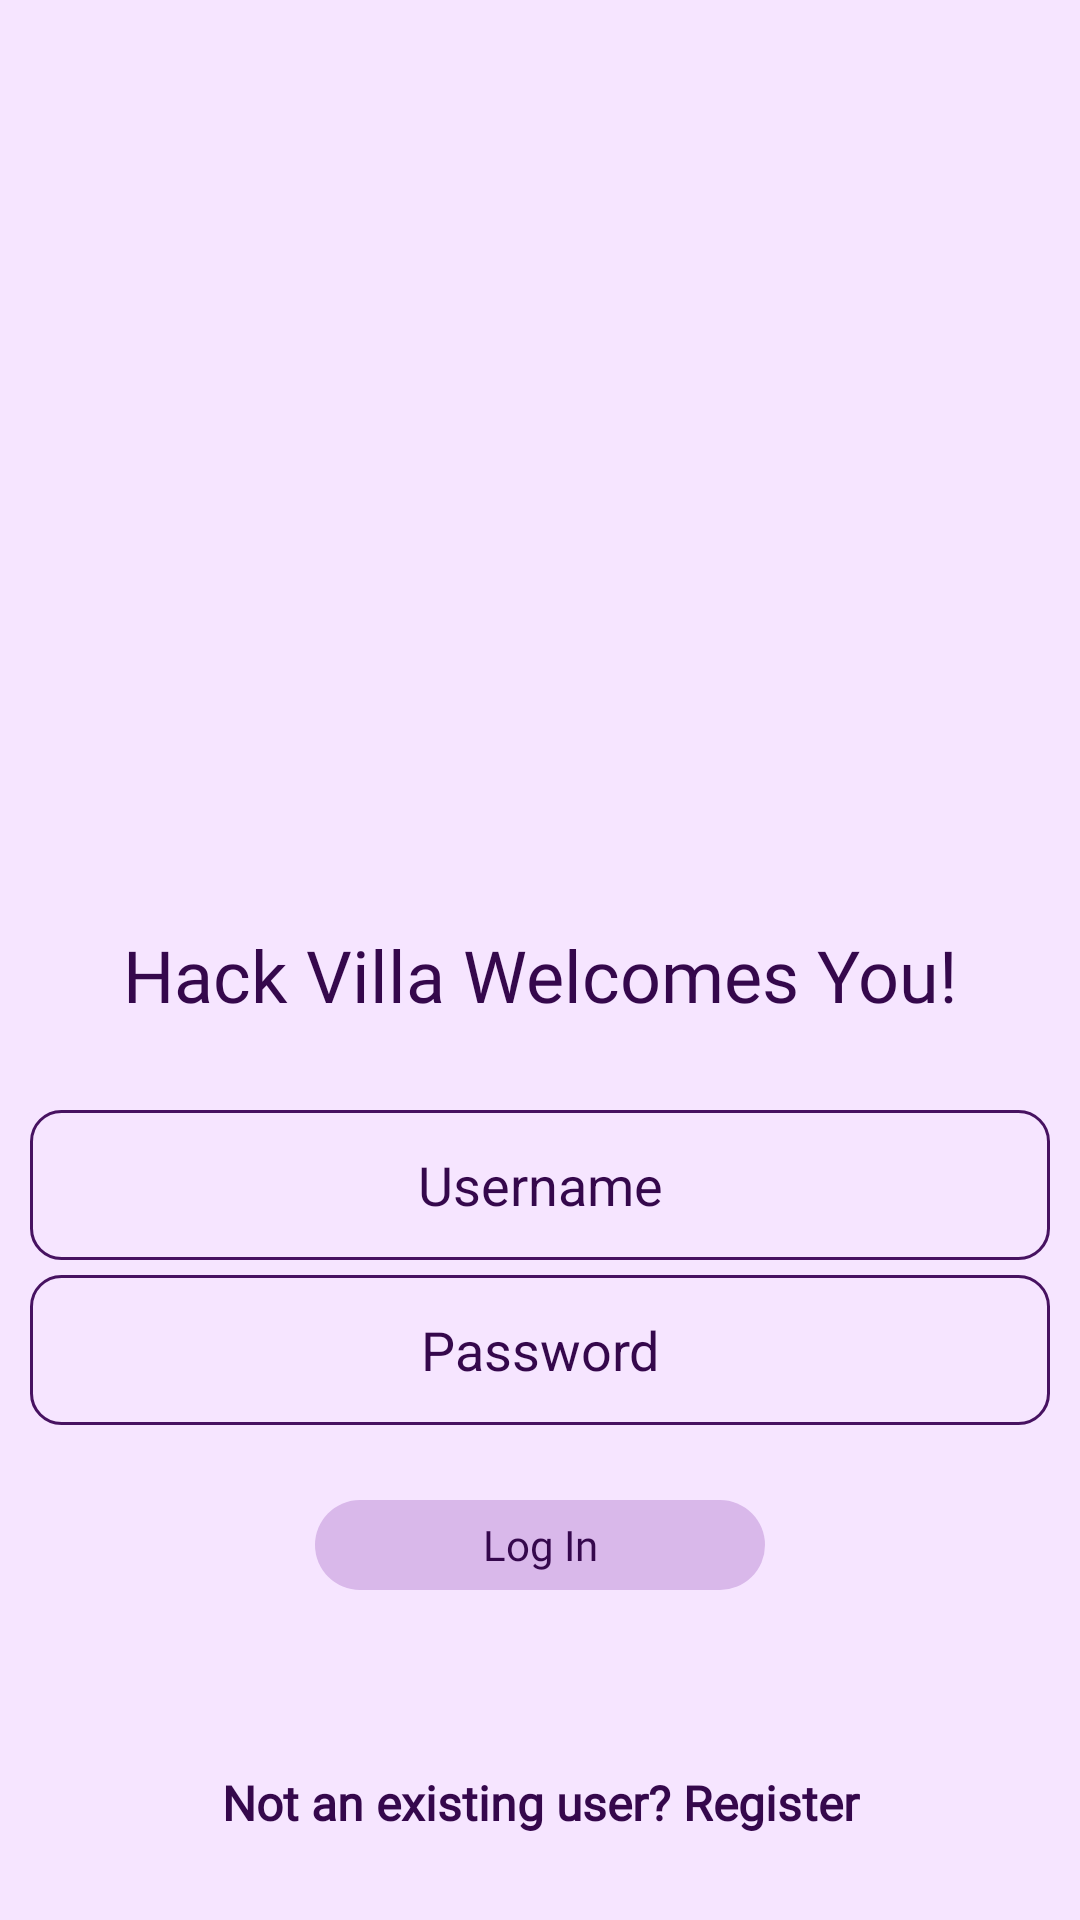

Here is an Android app screen rendered from its layout file. Give the layout XML and the strings, colors and styles it references.
<!-- AndroidManifest.xml: application theme Theme.HackVilla -->
<!-- res/layout/activity_login.xml -->
<?xml version="1.0" encoding="utf-8"?>
<ScrollView xmlns:android="http://schemas.android.com/apk/res/android"
    xmlns:app="http://schemas.android.com/apk/res-auto"
    xmlns:tools="http://schemas.android.com/tools"
    android:layout_width="match_parent"
    android:layout_height="match_parent"
    android:background="#F6E5FF"
    tools:context=".activityclass.login">

    <LinearLayout
        android:layout_width="match_parent"
        android:orientation="vertical"
        android:layout_height="wrap_content">

        <ImageView
            android:layout_width="150dp"
            android:layout_height="150dp"
            android:src="@drawable/virus"
            android:layout_gravity="center_horizontal"
            android:layout_marginTop="150dp"/>

        <TextView
            android:layout_width="match_parent"
            android:layout_height="50dp"
            android:text="Hack Villa Welcomes You!"
            android:textColor="#35084C"
            android:fontFamily="@font/poppins_bold"
            android:textSize="24sp"
            android:textAlignment="center"
            android:gravity="center"/>

        <EditText
            android:layout_marginTop="20dp"
            android:layout_width="match_parent"
            android:layout_height="50dp"
            android:hint="Username"
            android:id="@+id/username"
            android:gravity="center"
            android:textColorHint="#35084C"
            android:background="@drawable/blueoutlinebg"
            android:layout_marginStart="10dp"
            android:layout_marginEnd="10dp"
            android:layout_marginBottom="5dp"/>

        <EditText
            android:layout_width="match_parent"
            android:layout_height="50dp"
            android:id="@+id/password"
            android:gravity="center"
            android:hint="Password"
            android:inputType="textPassword"
            android:textColorHint="#35084C"
            android:background="@drawable/blueoutlinebg"
            android:layout_marginStart="10dp"
            android:layout_marginEnd="10dp"/>

        <TextView
            android:layout_width="150dp"
            android:layout_height="30dp"
            android:background="@drawable/navigation_bar_background"
            android:text="Log In"
            android:id="@+id/loginbtn"
            android:layout_marginTop="25dp"
            android:fontFamily="@font/poppins_bold"
            android:textColor="#35084C"
            android:gravity="center"
            android:layout_gravity="center"/>


        <TextView
            android:layout_width="match_parent"
            android:layout_height="wrap_content"
            android:layout_marginTop="50dp"
            android:fontFamily="@font/poppins_bold"
            android:gravity="center"
            android:padding="10dp"
            android:id="@+id/newuser"
            android:text="Not an existing user? Register"
            android:textColor="#35084C"
            android:textSize="16sp"
            android:textStyle="bold" />
















    </LinearLayout>

</ScrollView>
<!-- resources referenced by this layout -->
<resources>
  <!-- drawable blueoutlinebg (drawable) -->
  <?xml version="1.0" encoding="utf-8"?>
  <shape xmlns:android="http://schemas.android.com/apk/res/android"
      android:shape="rectangle">
      <stroke
          android:width="1dp"
          android:color="#471261"/>
      <corners
          android:radius="10dp"/>
  </shape>
  <!-- drawable navigation_bar_background (drawable) -->
  <?xml version="1.0" encoding="utf-8"?>
  <shape xmlns:android="http://schemas.android.com/apk/res/android"
  
  
      >
  <solid
  
      android:color="#D9B8EA"
  
      />
  
      <corners
  
  
          android:radius="20dp"
          />
  
  
  
  </shape>
  <style name="Theme.HackVilla" parent="Theme.MaterialComponents.DayNight.NoActionBar">
          
          <item name="colorPrimary">@color/purple_500</item>
          <item name="colorPrimaryVariant">@color/purple_700</item>
          <item name="colorOnPrimary">@color/white</item>
          
          <item name="colorSecondary">@color/teal_200</item>
          <item name="colorSecondaryVariant">@color/teal_700</item>
          <item name="colorOnSecondary">@color/black</item>
          
          <item name="android:statusBarColor" tools:targetApi="l">?attr/colorPrimaryVariant</item>
          
      </style>
  <!-- not gathered from this repository: default colours our renderer supplied (Android Studio template values) -->
  <color name="purple_500">#FF6200EE</color>
  <color name="purple_700">#FF3700B3</color>
  <color name="teal_200">#FF03DAC5</color>
  <color name="teal_700">#FF018786</color>
  <color name="black">#FF000000</color>
  <color name="white">#FFFFFFFF</color>
</resources>
